Image classification data set "images" (mythilim2909-max/coral-bleaching-classification on GitHub). Class labels (2): bleached, healthy.

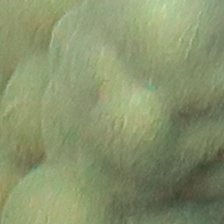
Label: healthy

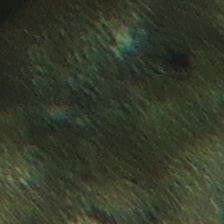
Label: healthy

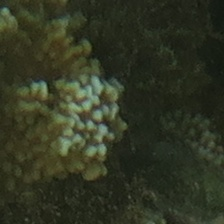
Label: bleached

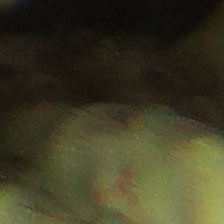
Label: healthy

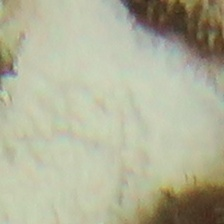
Label: bleached

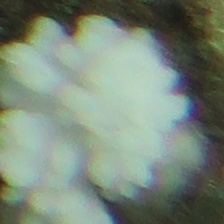
Label: bleached
